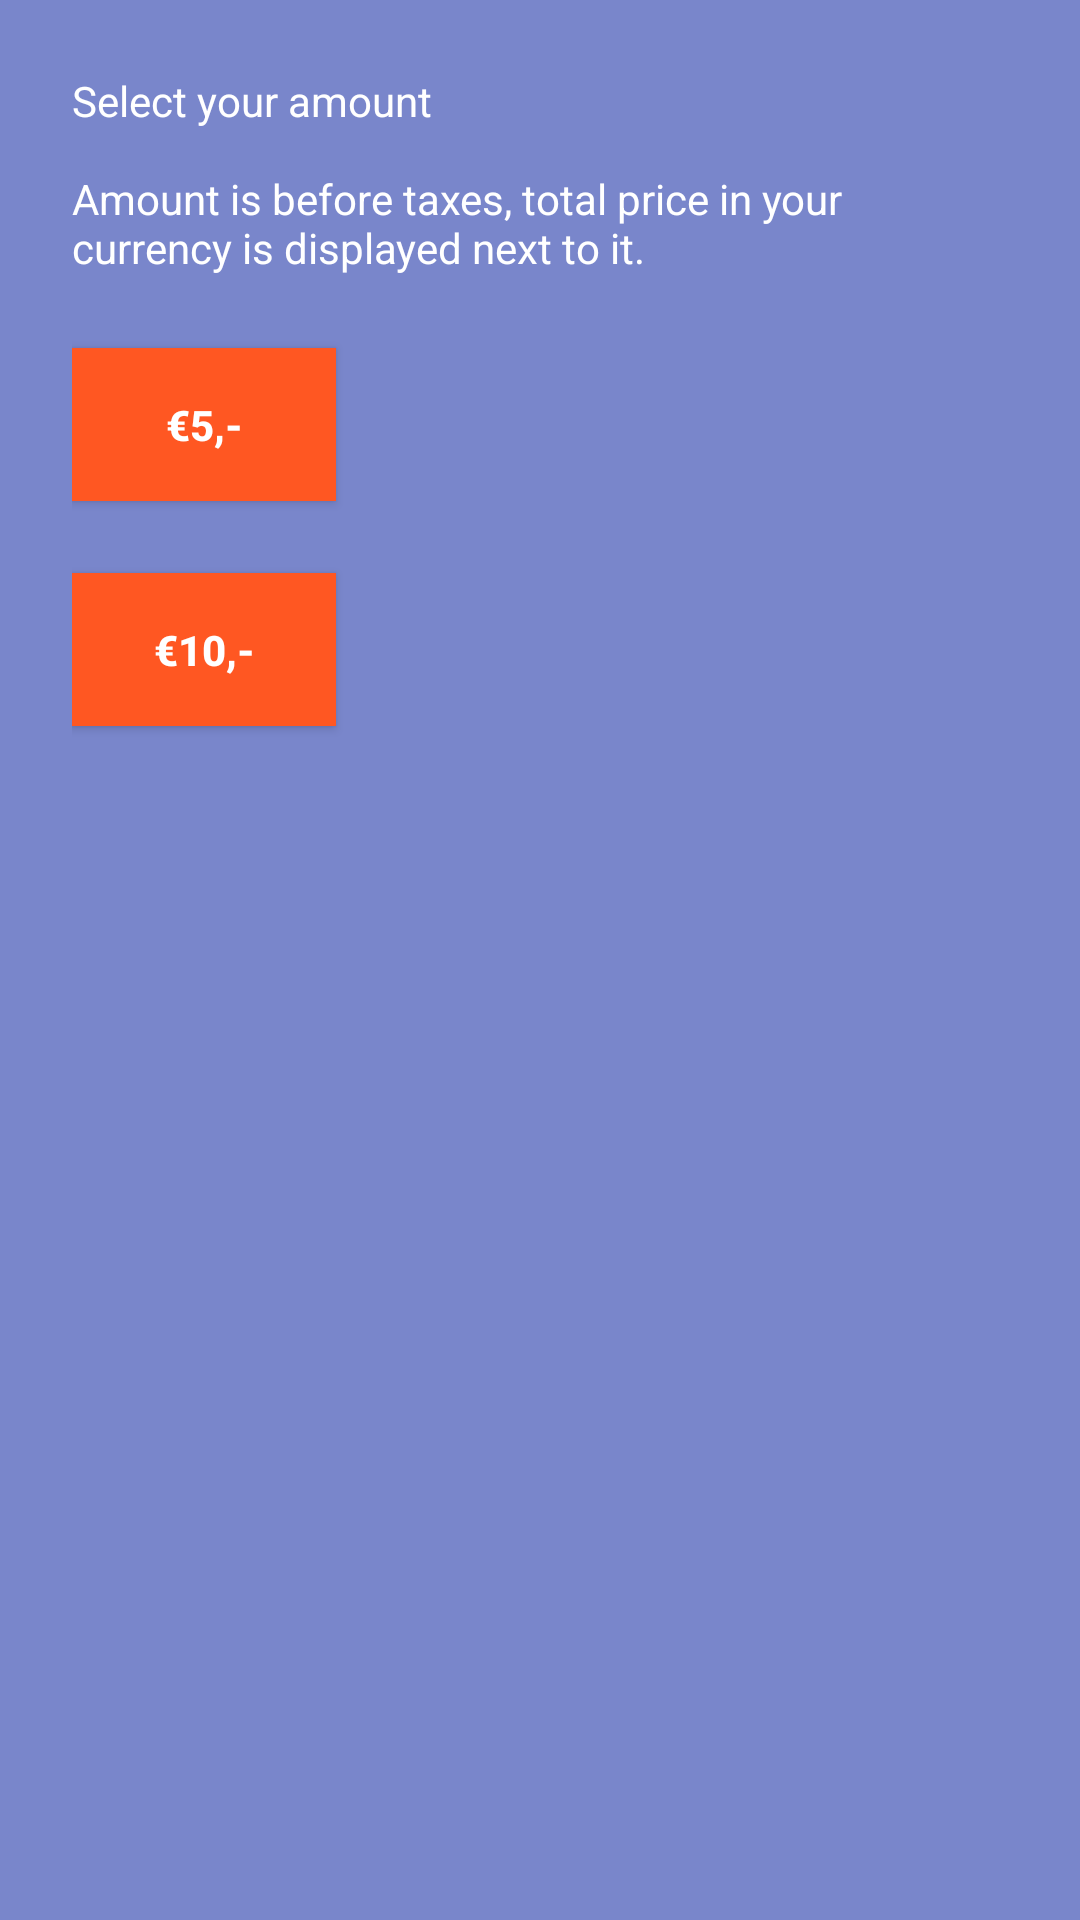

The Android layout XML behind this screen, and the referenced resources:
<!-- AndroidManifest.xml: application theme Theme.GroceryApp -->
<!-- res/layout/dialog_tip.xml -->
<?xml version="1.0" encoding="utf-8"?>
<androidx.constraintlayout.widget.ConstraintLayout xmlns:android="http://schemas.android.com/apk/res/android"
    xmlns:app="http://schemas.android.com/apk/res-auto"
    xmlns:tools="http://schemas.android.com/tools"
    android:layout_width="match_parent"
    android:layout_height="match_parent"
    android:padding="24dp"
    android:background="@color/colorPrimaryLight">

    <TextView
        android:id="@+id/select_tip_label"
        android:layout_width="wrap_content"
        android:layout_height="wrap_content"
        android:text="@string/tip_dialog_select"
        android:textColor="@color/white"
        app:layout_constraintStart_toStartOf="parent"
        app:layout_constraintTop_toTopOf="parent" />

    <androidx.appcompat.widget.AppCompatButton
        android:id="@+id/five_btn"
        android:layout_width="wrap_content"
        android:layout_height="wrap_content"
        android:padding="16dp"
        android:layout_marginTop="24dp"
        android:layout_marginBottom="24dp"
        android:text="@string/tip_dialog_five"
        android:theme="@style/AppTheme.Button"
        app:layout_constraintStart_toStartOf="parent"
        app:layout_constraintTop_toBottomOf="@+id/select_tip_label" />

    <TextView
        android:id="@+id/five_full_price_textView"
        android:layout_width="wrap_content"
        android:layout_height="wrap_content"
        android:layout_marginLeft="16dp"
        android:layout_marginStart="16dp"
        android:textColor="@color/white"
        app:layout_constraintBottom_toBottomOf="@+id/five_btn"
        app:layout_constraintStart_toEndOf="@+id/five_btn"
        app:layout_constraintTop_toTopOf="@+id/five_btn" />

    <androidx.appcompat.widget.AppCompatButton
        android:id="@+id/ten_btn"
        android:layout_width="wrap_content"
        android:layout_height="wrap_content"
        android:padding="16dp"
        android:layout_marginBottom="24dp"
        android:layout_marginTop="24dp"
        android:text="@string/tip_dialog_ten"
        android:theme="@style/AppTheme.Button"
        app:layout_constraintStart_toStartOf="parent"
        app:layout_constraintTop_toBottomOf="@+id/five_btn" />

    <TextView
        android:id="@+id/ten_full_price_textView"
        android:layout_width="wrap_content"
        android:layout_height="wrap_content"
        android:layout_marginLeft="16dp"
        android:layout_marginStart="16dp"
        android:textColor="@color/white"
        app:layout_constraintBottom_toBottomOf="@+id/ten_btn"
        app:layout_constraintStart_toEndOf="@+id/ten_btn"
        app:layout_constraintTop_toTopOf="@+id/ten_btn" />


</androidx.constraintlayout.widget.ConstraintLayout>
<!-- resources referenced by this layout -->
<resources>
  <color name="colorPrimaryLight">#7986CB</color>
  <color name="white">#FFFFFF</color>
  <string name="tip_dialog_five">€5,-</string>
  <string name="tip_dialog_select">Select your amount\n \nAmount is before taxes, total price in your currency is displayed next to it.</string>
  <string name="tip_dialog_ten">€10,-</string>
  <style name="AppTheme.Button" parent="Widget.AppCompat.Button.Colored">
          <item name="colorButtonNormal">@color/colorPrimary</item>
          <item name="android:textColor">@color/white</item>
      </style>
  <style name="Theme.GroceryApp" parent="Theme.MaterialComponents.DayNight.DarkActionBar">
          <item name="colorPrimary">@color/colorPrimary</item>
          <item name="colorPrimaryDark">@color/colorPrimaryDark</item>
          <item name="colorAccent">@color/colorAccent</item>
          <item name="android:buttonStyle">@style/ButtonAppTheme</item>
          <item name="android:windowBackground">@color/colorPrimaryLight</item>
          <item name="android:textColor">@color/white</item>
          <item name="actionOverflowMenuStyle">@style/OptionsMenu</item>
          <item name="android:statusBarColor" tools:targetApi="l">?attr/colorPrimaryVariant</item>
      </style>
  <color name="colorPrimary">#3F51B5</color>
  <color name="colorPrimaryDark">#303F9F</color>
  <color name="colorAccent">#FF5722</color>
  <style name="ButtonAppTheme" parent="Widget.AppCompat.Button.Colored">
          <item name="android:background">@color/colorAccent</item>
          <item name="android:textColor">@color/white</item>
          <item name="android:textStyle">bold</item>
      </style>
  <style name="OptionsMenu" parent="Widget.AppCompat.PopupMenu.Overflow">
          <item name="android:popupBackground">@color/colorPrimaryLight</item>
      </style>
</resources>
